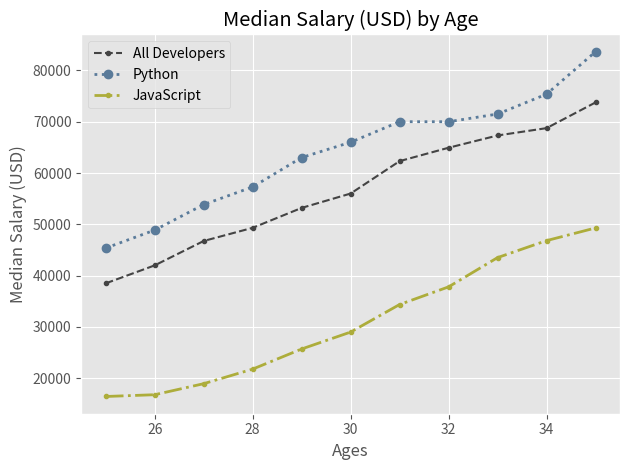

Generate this figure with matplotlib:
# Import MatPlotLib Library and Assign a Name to it for Drawing Graphs

from matplotlib import pyplot as plt

# print(plt.style.available)

# Plot Style

plt.style.use('ggplot')

# Age (Horizontal Axis - Independent Variable)

ages_x = [25, 26, 27, 28, 29, 30, 31, 32, 33, 34, 35]

# Median Salary for Developers (Vertical Axis - Dependent Variable 1)

dev_y = [38496, 42000, 46752, 49320, 53200, 56000, 62316, 64928, 67317, 68748, 73752]

# Plot First Set of Points

plt.plot(ages_x, dev_y, color='#444444', linestyle='--', marker='.', label='All Developers')

# Median Salary for Python Developers (Vertical Axis - Dependent Variable 2)

py_dev_y = [45372, 48876, 53850, 57287, 63016, 65998, 70003, 70000, 71496, 75370, 83640]

# Plot Second Set of Points

plt.plot(ages_x, py_dev_y, color='#5a7b9a', linestyle=':', marker='o', linewidth='2', label='Python')

# Median Salary for Javascript Developers (Vertical Axis - Dependent Variable 3)

js_dev_y = [16446, 16791, 18942, 21780, 25704, 29000, 34372, 37810, 43515, 46823, 49293]

# Plot Second Set of Points

plt.plot(ages_x, js_dev_y, color='#adad3b', linestyle='-.', marker='.', linewidth='2', label='JavaScript')

# Plot information

plt.xlabel('Ages')

plt.ylabel('Median Salary (USD)')

plt.title('Median Salary (USD) by Age')

# Assign Legends to Curves

plt.legend()

# Assign Grid to Graph Background

plt.grid(True)

# Padding/Margin

plt.tight_layout()

# Make Plot

plt.show()